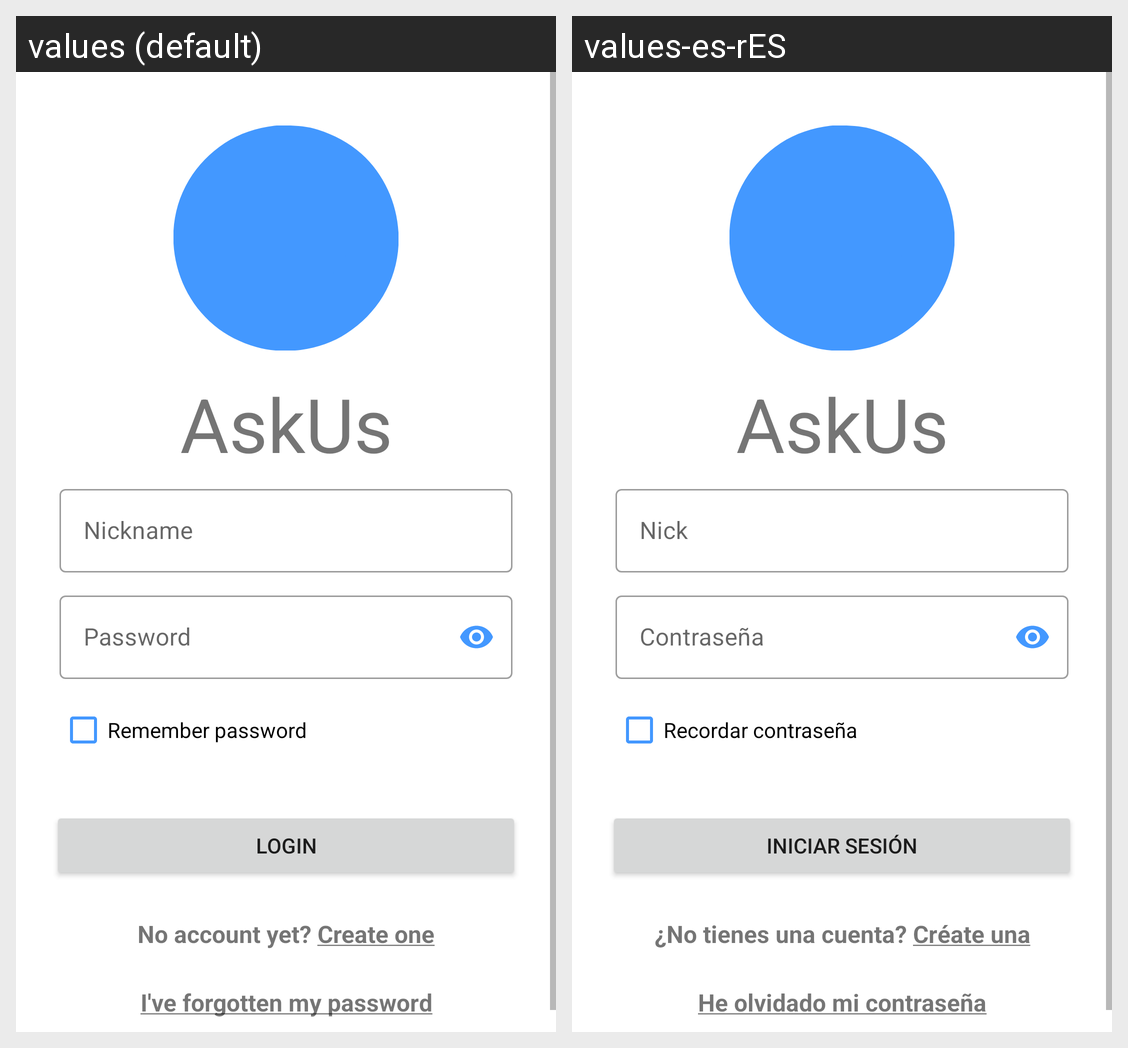

The Android screen above is rendered under two locales of the same app. Produce the string resources it draws, with the default and per-locale values.
Android screen res/layout/fragment_login.xml rendered under 2 locales, left to right: values (default), values-es-rES. Device: Nexus 5 (rendered at 1080×1920; each locale shown at half size, 540×960, under a caption strip naming it); theme AppTheme.
Strings drawn on this screen, with the default value and each locale's value (text and hints the layout hard-codes, and strings that could not be matched under every locale, appear in the picture but are not listed):

app_name
  values: AskUs
  values-es-rES: AskUs

lblNickname
  values: Nickname
  values-es-rES: Nick

password
  values: Password
  values-es-rES: Contraseña

remember_password
  values: Remember password
  values-es-rES: Recordar contraseña

login
  values: Login
  values-es-rES: Iniciar sesión

linkSignUp
  values: No account yet? Create one
  values-es-rES: ¿No tienes una cuenta? Créate una

rememberPassword
  values: I've forgotten my password
  values-es-rES: He olvidado mi contraseña
